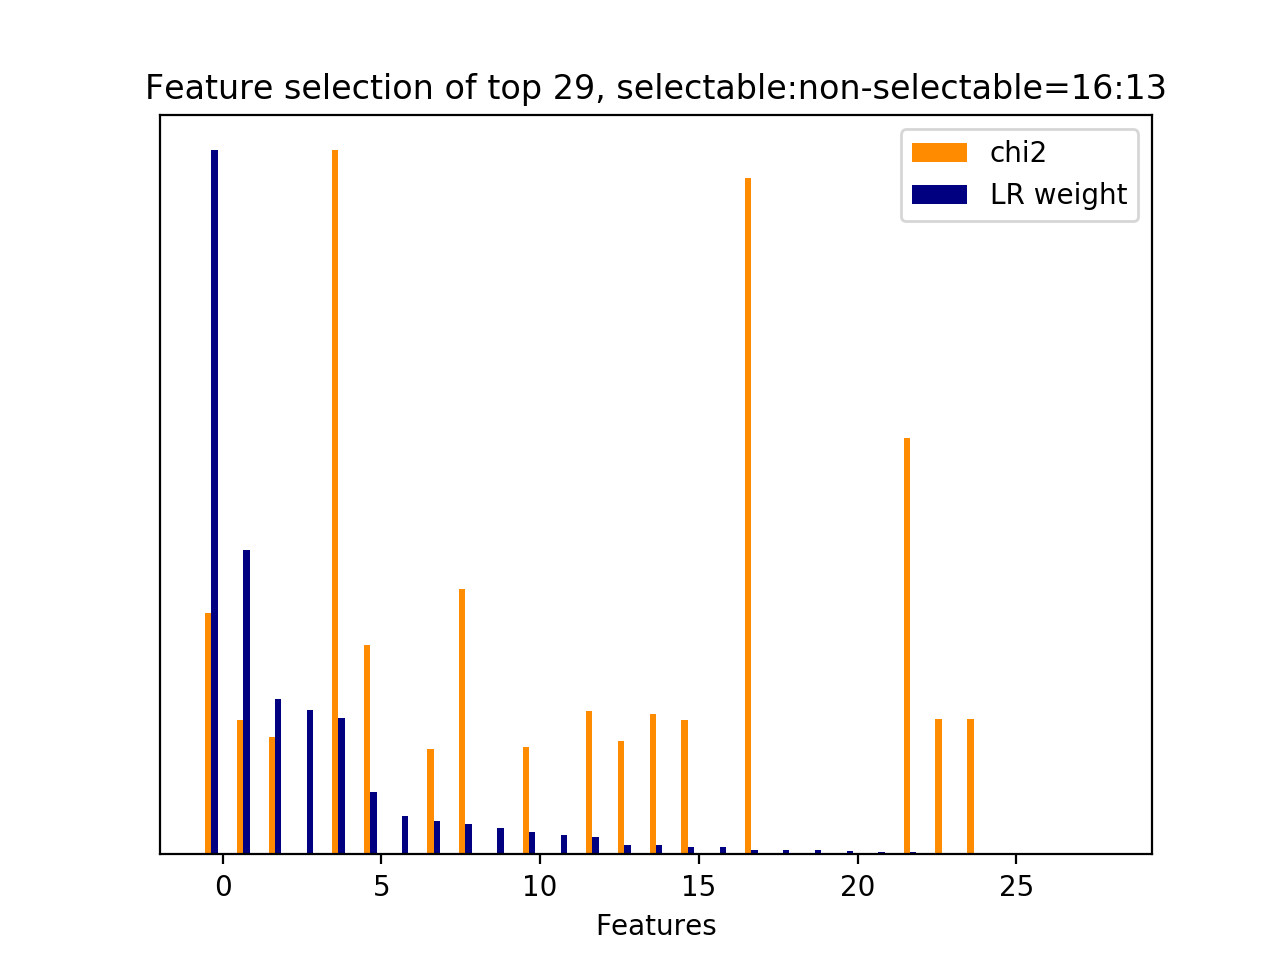

The data file committed next to this chart (first rows):
id, name, prefix, chi2, chi2_rank, clf_weight, clf_weight_rank
8559, 4.1, b'4.1-ngram.next_system_utterance__sorry…, 663.5, 4, 1, 0
5024, 4.1, b'4.1-ngram.next_system_utterance__don', 368.4, 11, 0.4326, 1
8564, 4.1, b'4.1-ngram.next_system_utterance__sorry…, 323, 12, 0.2205, 2
2948, 4.3.1, b'4.3.1-jaccard_similarity.next_user_utt…, 0.0000, 19, 0.2053, 3
34433, 7, b'7-syntactic_feature__subj_word__next_s…, 1931, 0, 0.1944, 4
5833, 4.1, b'4.1-ngram.next_system_utterance__help', 575, 5, 0.0885, 5
12166, 5, b'5-phrase_feature__next_noun_phrases__h…, 0.0000, 21, 0.0542, 6
17889, 5, b'5-phrase_feature__noun_phrases__next_s…, 289.5, 15, 0.0474, 7
32967, 7, b'7-syntactic_feature__root_word__next_s…, 726.8, 3, 0.0425, 8
30644, 7, b'7-syntactic_feature__next_subj_words_o…, 0.0000, 28, 0.0381, 9
33274, 7, b'7-syntactic_feature__root_word__next_s…, 293.9, 14, 0.0323, 10
12167, 5, b'5-phrase_feature__next_noun_phrases__j…, 0.0000, 22, 0.0278, 11
2949, 1, b'1-utterance_length.next_system_utteran…, 392.8, 6, 0.0249, 12
31381, 7, b'7-syntactic_feature__obj_word__next_sy…, 310, 13, 0.0137, 13
9912, 1, b'1-utterance_length.next_user_utterance…, 386.3, 7, 0.0135, 14
8590, 4.1, b'4.1-ngram.next_system_utterance__sorry…, 369.9, 10, 0.0105, 15
30643, 7, b'7-syntactic_feature__next_root_words_o…, 0.0000, 16, 0.0104, 16
47, 3, b'3-time_feature__turns_from_start', 1856, 1, 0.0065, 17
30642, 7, b'7-syntactic_feature__next_obj_words_ov…, 0.0000, 27, 0.0065, 18
12165, 5, b'5-phrase_feature__next_noun_phrases__#…, 0.0000, 20, 0.0059, 19
2947, 4.2.1, b'4.2.1-edit_distance.next_user_utteranc…, 0.0000, 18, 0.0052, 20
43, 2.3.1, b'2.3.1-action_jaccard_similarity.next_u…, 0.0000, 17, 0.0041, 21
48, 3, b'3-time_feature__turns_to_end', 1142, 2, 0.0038, 22
8858, 4.1, b'4.1-ngram.next_system_utterance__sure …, 370.8, 9, 0.0015, 23
8592, 4.1, b'4.1-ngram.next_system_utterance__sorry…, 370.8, 8, 0.0009, 24
17987, 5, b'5-phrase_feature__noun_phrases__next_s…, 0.0000, 23, 0.0002, 25
30639, 6, b'6-entity_feature__next_entity__#overla…, 0.0000, 24, 0.0000, 26
30640, 6, b'6-entity_feature__next_entity__have_ov…, 0.0000, 25, 0.0000, 27
30641, 6, b'6-entity_feature__next_entity__jaccard…, 0.0000, 26, 0.0000, 28
